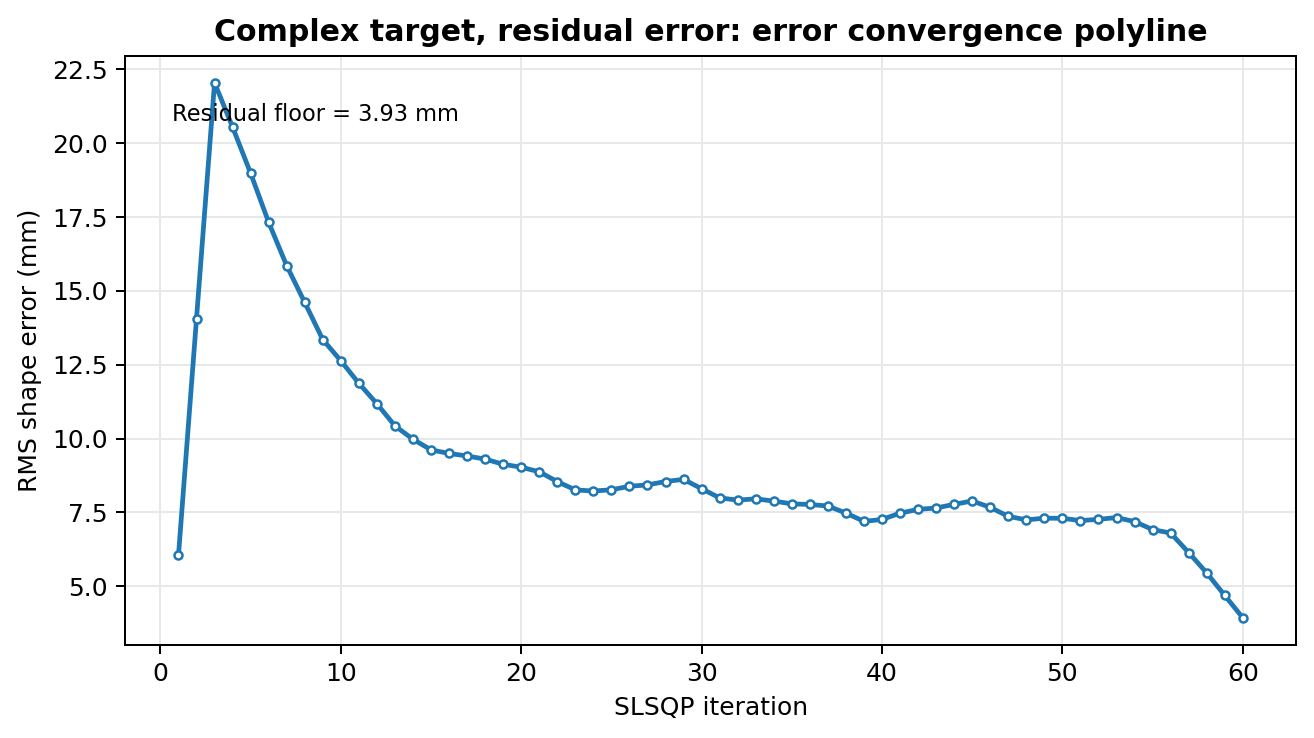

The file beside this chart, header and first rows:
iteration, rms_shape_error_mm, normalized_objective
1, 6.041, 1.064
2, 14.06, 5.762
3, 22.05, 14.17
4, 20.55, 12.31
5, 18.99, 10.51
6, 17.32, 8.746
7, 15.85, 7.324
8, 14.61, 6.219
9, 13.35, 5.195
10, 12.63, 4.653
11, 11.87, 4.106
12, 11.18, 3.642
13, 10.43, 3.17
14, 9.976, 2.901
15, 9.615, 2.695
16, 9.495, 2.628
17, 9.409, 2.581
18, 9.302, 2.522
19, 9.129, 2.429
20, 9.028, 2.376
21, 8.873, 2.295
22, 8.541, 2.126
23, 8.26, 1.989
24, 8.222, 1.97
25, 8.264, 1.99
26, 8.383, 2.048
27, 8.429, 2.071
28, 8.544, 2.128
29, 8.617, 2.164
30, 8.3, 2.008
31, 7.99, 1.861
32, 7.914, 1.826
33, 7.957, 1.846
34, 7.882, 1.811
35, 7.788, 1.768
36, 7.766, 1.758
37, 7.715, 1.735
38, 7.475, 1.629
39, 7.194, 1.509
40, 7.258, 1.536
41, 7.473, 1.628
42, 7.6, 1.684
43, 7.648, 1.705
44, 7.771, 1.76
45, 7.884, 1.812
46, 7.668, 1.714
47, 7.364, 1.581
48, 7.246, 1.531
49, 7.302, 1.554
50, 7.299, 1.553
51, 7.221, 1.52
52, 7.264, 1.538
53, 7.323, 1.563
54, 7.186, 1.505
55, 6.917, 1.395
56, 6.798, 1.347
57, 6.138, 1.098
58, 5.449, 0.8653
59, 4.686, 0.64
60, 3.93, 0.4502
